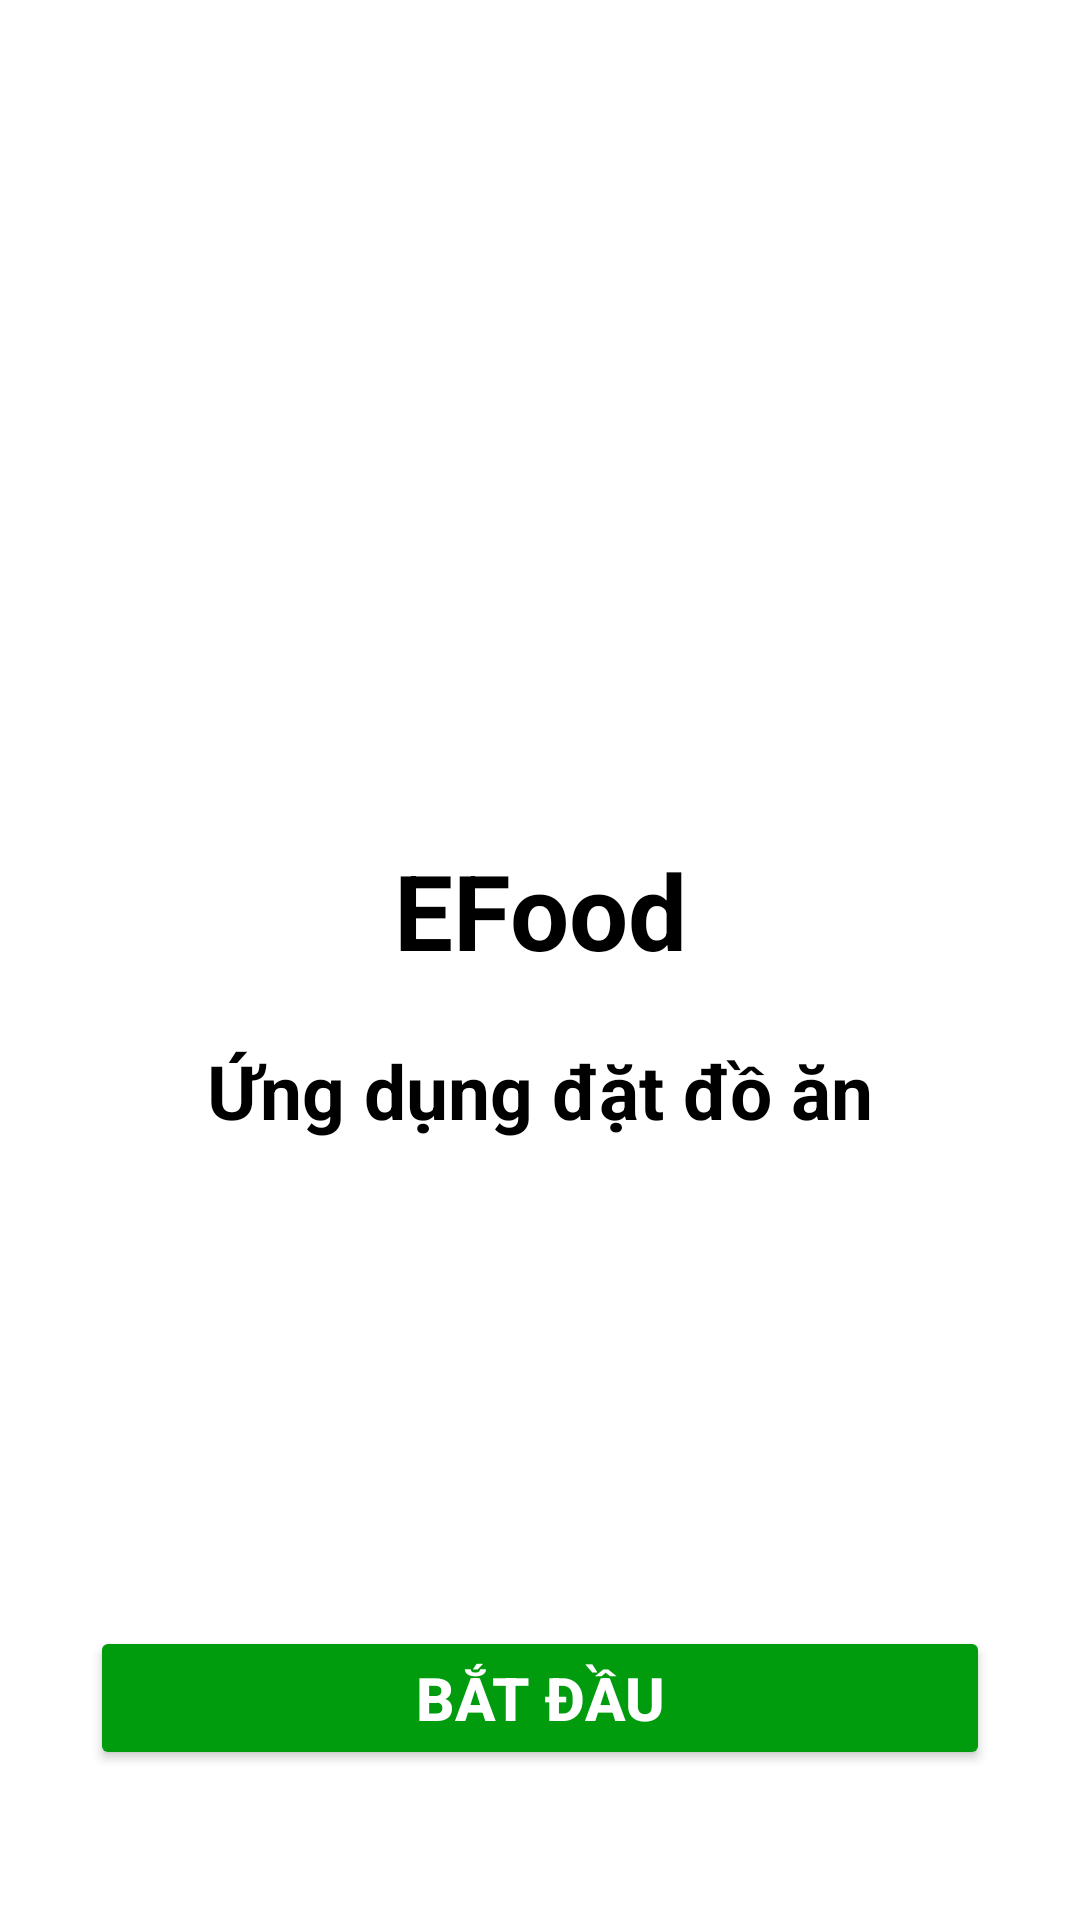

Layout XML and referenced resources for this Android screen:
<!-- AndroidManifest.xml: application theme Theme.EFood -->
<!-- res/layout/activity_main.xml -->
<?xml version="1.0" encoding="utf-8"?>
<androidx.constraintlayout.widget.ConstraintLayout xmlns:android="http://schemas.android.com/apk/res/android"
    xmlns:app="http://schemas.android.com/apk/res-auto"
    xmlns:tools="http://schemas.android.com/tools"
    android:layout_width="match_parent"
    android:layout_height="match_parent"
    tools:context=".MainActivity">

    <TextView
        android:id="@+id/lblAppName"
        android:layout_width="wrap_content"
        android:layout_height="wrap_content"
        android:text="EFood"
        android:textStyle="bold"
        android:textSize="35dp"
        android:textColor="@color/black"
        android:layout_marginTop="50dp"
        app:layout_constraintLeft_toLeftOf="parent"
        app:layout_constraintRight_toRightOf="parent"
        app:layout_constraintTop_toBottomOf="@+id/welcomeImg" />

    <TextView
        android:id="@+id/lblAppDes"
        android:layout_width="wrap_content"
        android:layout_height="wrap_content"
        android:text="Ứng dụng đặt đồ ăn"
        android:textColor="@color/black"
        android:textStyle="bold"
        android:textSize="25dp"
        android:layout_marginTop="20dp"
        app:layout_constraintEnd_toEndOf="parent"
        app:layout_constraintStart_toStartOf="parent"
        app:layout_constraintTop_toBottomOf="@+id/lblAppName" />

    <ImageView
        android:id="@+id/welcomeImg"
        android:layout_width="130dp"
        android:layout_height="130dp"
        android:scaleType="fitXY"
        android:layout_marginTop="100dp"
        app:flow_verticalAlign="center"
        app:layout_constraintEnd_toEndOf="parent"
        app:layout_constraintStart_toStartOf="parent"
        app:layout_constraintTop_toTopOf="parent"
        app:srcCompat="@drawable/favicon"/>

    <Button
        android:id="@+id/btnStart"
        android:layout_width="300dp"
        android:layout_height="wrap_content"
        android:text="Bắt đầu"
        android:textSize="20dp"
        android:textColor="@color/white"
        android:textStyle="bold"
        android:backgroundTint="@color/green_500"
        android:layout_marginBottom="50dp"
        app:layout_constraintBottom_toBottomOf="parent"
        app:layout_constraintEnd_toEndOf="parent"
        app:layout_constraintStart_toStartOf="parent" />


</androidx.constraintlayout.widget.ConstraintLayout>
<!-- resources referenced by this layout -->
<resources>
  <color name="black">#FF000000</color>
  <color name="green_500">#019c0e</color>
  <color name="white">#FFFFFFFF</color>
  <style name="Theme.EFood" parent="Theme.MaterialComponents.DayNight.DarkActionBar">
          
          <item name="colorPrimary">#019C0E</item>
          <item name="colorPrimaryVariant">#019C0E</item>
          <item name="colorOnPrimary">@color/white</item>
          
          <item name="colorSecondary">@color/teal_200</item>
          <item name="colorSecondaryVariant">@color/teal_700</item>
          <item name="colorOnSecondary">@color/black</item>
          
          <item name="android:statusBarColor">?attr/colorPrimaryVariant</item>
          
      </style>
  <color name="teal_200">#FF03DAC5</color>
  <color name="teal_700">#FF018786</color>
</resources>
